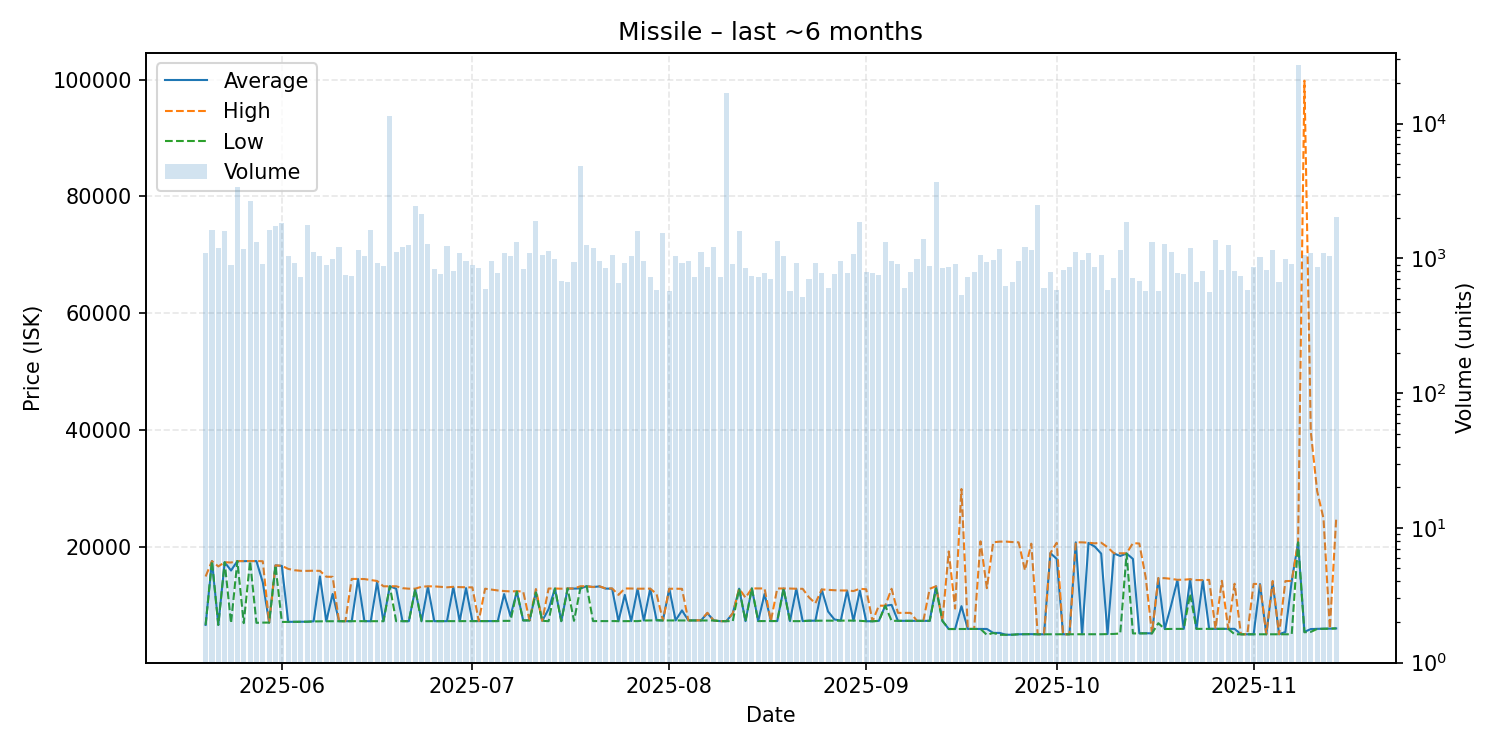

Data behind this chart, as committed beside it:
date, average, highest, lowest, order_count, volume
2025-05-20, 6703, 14990, 6701, 272, 1098
2025-05-21, 17630, 17630, 17630, 305, 1619
2025-05-22, 6707, 16710, 6705, 246, 1200
2025-05-23, 17430, 17430, 17430, 299, 1602
2025-05-24, 16010, 17380, 7002, 295, 895
2025-05-25, 17630, 17630, 17630, 348, 3369
2025-05-26, 17610, 17630, 7009, 324, 1172
2025-05-27, 17630, 17630, 17630, 289, 2676
2025-05-28, 17620, 17630, 7063, 331, 1322
2025-05-29, 13990, 17600, 7100, 298, 902
2025-05-30, 7107, 7107, 7107, 331, 1623
2025-05-31, 16890, 16890, 16890, 356, 1741
2025-06-01, 16800, 16820, 7214, 402, 1833
2025-06-02, 7230, 16290, 7221, 299, 1039
2025-06-03, 7240, 16060, 7233, 324, 923
2025-06-04, 7247, 15960, 7245, 314, 724
2025-06-05, 7258, 15950, 7252, 326, 1764
2025-06-06, 7322, 15980, 7302, 307, 1114
2025-06-07, 15000, 15950, 7325, 353, 1049
2025-06-08, 7336, 14950, 7332, 357, 890
2025-06-09, 12000, 14930, 7339, 328, 991
2025-06-10, 7341, 7341, 7341, 309, 1224
2025-06-11, 7341, 7342, 7341, 274, 756
2025-06-12, 7345, 14570, 7344, 297, 745
2025-06-13, 14560, 14570, 7348, 325, 1149
2025-06-14, 7348, 14550, 7347, 365, 1041
2025-06-15, 7339, 14380, 7337, 384, 1628
2025-06-16, 13990, 14220, 7341, 274, 918
2025-06-17, 7343, 13310, 7342, 276, 880
2025-06-18, 13320, 13320, 13320, 382, 11405
2025-06-19, 12900, 13320, 7345, 359, 1121
2025-06-20, 7345, 12990, 7345, 364, 1207
2025-06-21, 7345, 12900, 7344, 358, 1262
2025-06-22, 12800, 12900, 12790, 408, 2463
2025-06-23, 7346, 13240, 7345, 307, 2144
2025-06-24, 13250, 13310, 7345, 312, 1275
2025-06-25, 7346, 13300, 7345, 270, 829
2025-06-26, 7346, 13220, 7345, 311, 762
2025-06-27, 7348, 13140, 7346, 311, 1229
2025-06-28, 13180, 13220, 7347, 304, 810
2025-06-29, 7348, 13170, 7347, 367, 1100
2025-06-30, 13000, 13150, 7347, 274, 955
2025-07-01, 7365, 13120, 7355, 289, 894
2025-07-02, 7356, 7356, 7356, 271, 846
2025-07-03, 7357, 12900, 7356, 258, 593
2025-07-04, 7358, 12750, 7357, 260, 951
2025-07-05, 7365, 12600, 7363, 306, 775
2025-07-06, 11980, 12500, 7394, 330, 1102
2025-07-07, 8205, 12430, 7400, 291, 1042
2025-07-08, 12430, 12480, 12420, 259, 1327
2025-07-09, 7476, 12410, 7475, 257, 830
2025-07-10, 7476, 7476, 7475, 265, 1089
2025-07-11, 12290, 12850, 12260, 276, 1900
2025-07-12, 7402, 7402, 7402, 296, 1050
2025-07-13, 9417, 12930, 7347, 358, 1127
2025-07-14, 12930, 12930, 12930, 247, 994
2025-07-15, 7348, 12900, 7347, 260, 675
2025-07-16, 12940, 12940, 12940, 226, 667
2025-07-17, 12920, 12930, 7400, 261, 939
2025-07-18, 12950, 13320, 12940, 276, 4816
... 119 more rows
